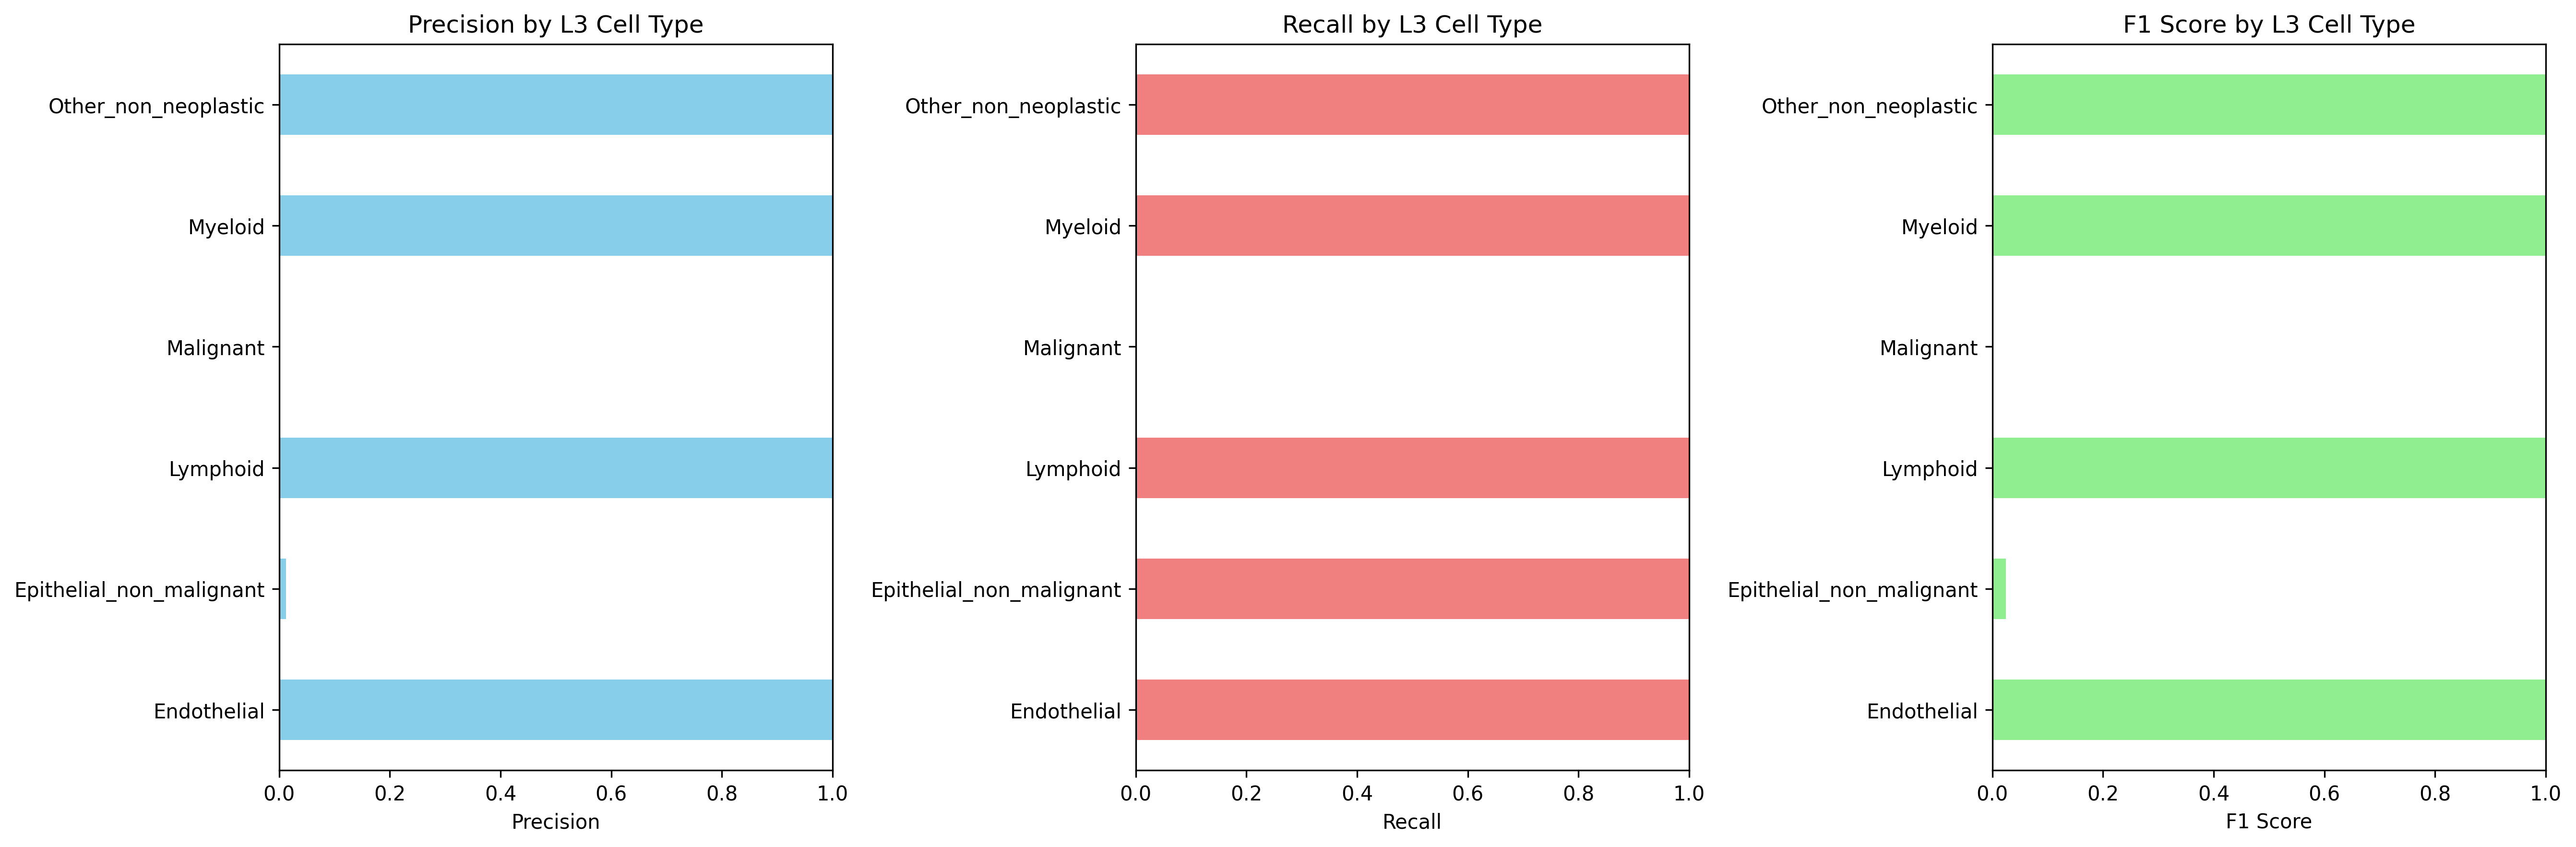

Data behind this chart, as committed beside it:
Cell_Type_L3, precision, recall, f1_score, support
Endothelial, 1.0, 1.0, 1.0, 99.0
Epithelial_non_malignant, 0.01227, 1.0, 0.02424, 34.0
Lymphoid, 1.0, 1.0, 1.0, 10169
Malignant, 0.0, 0.0, 0.0, 2737
Myeloid, 1.0, 1.0, 1.0, 3340
Other_non_neoplastic, 1.0, 1.0, 1.0, 119.0
